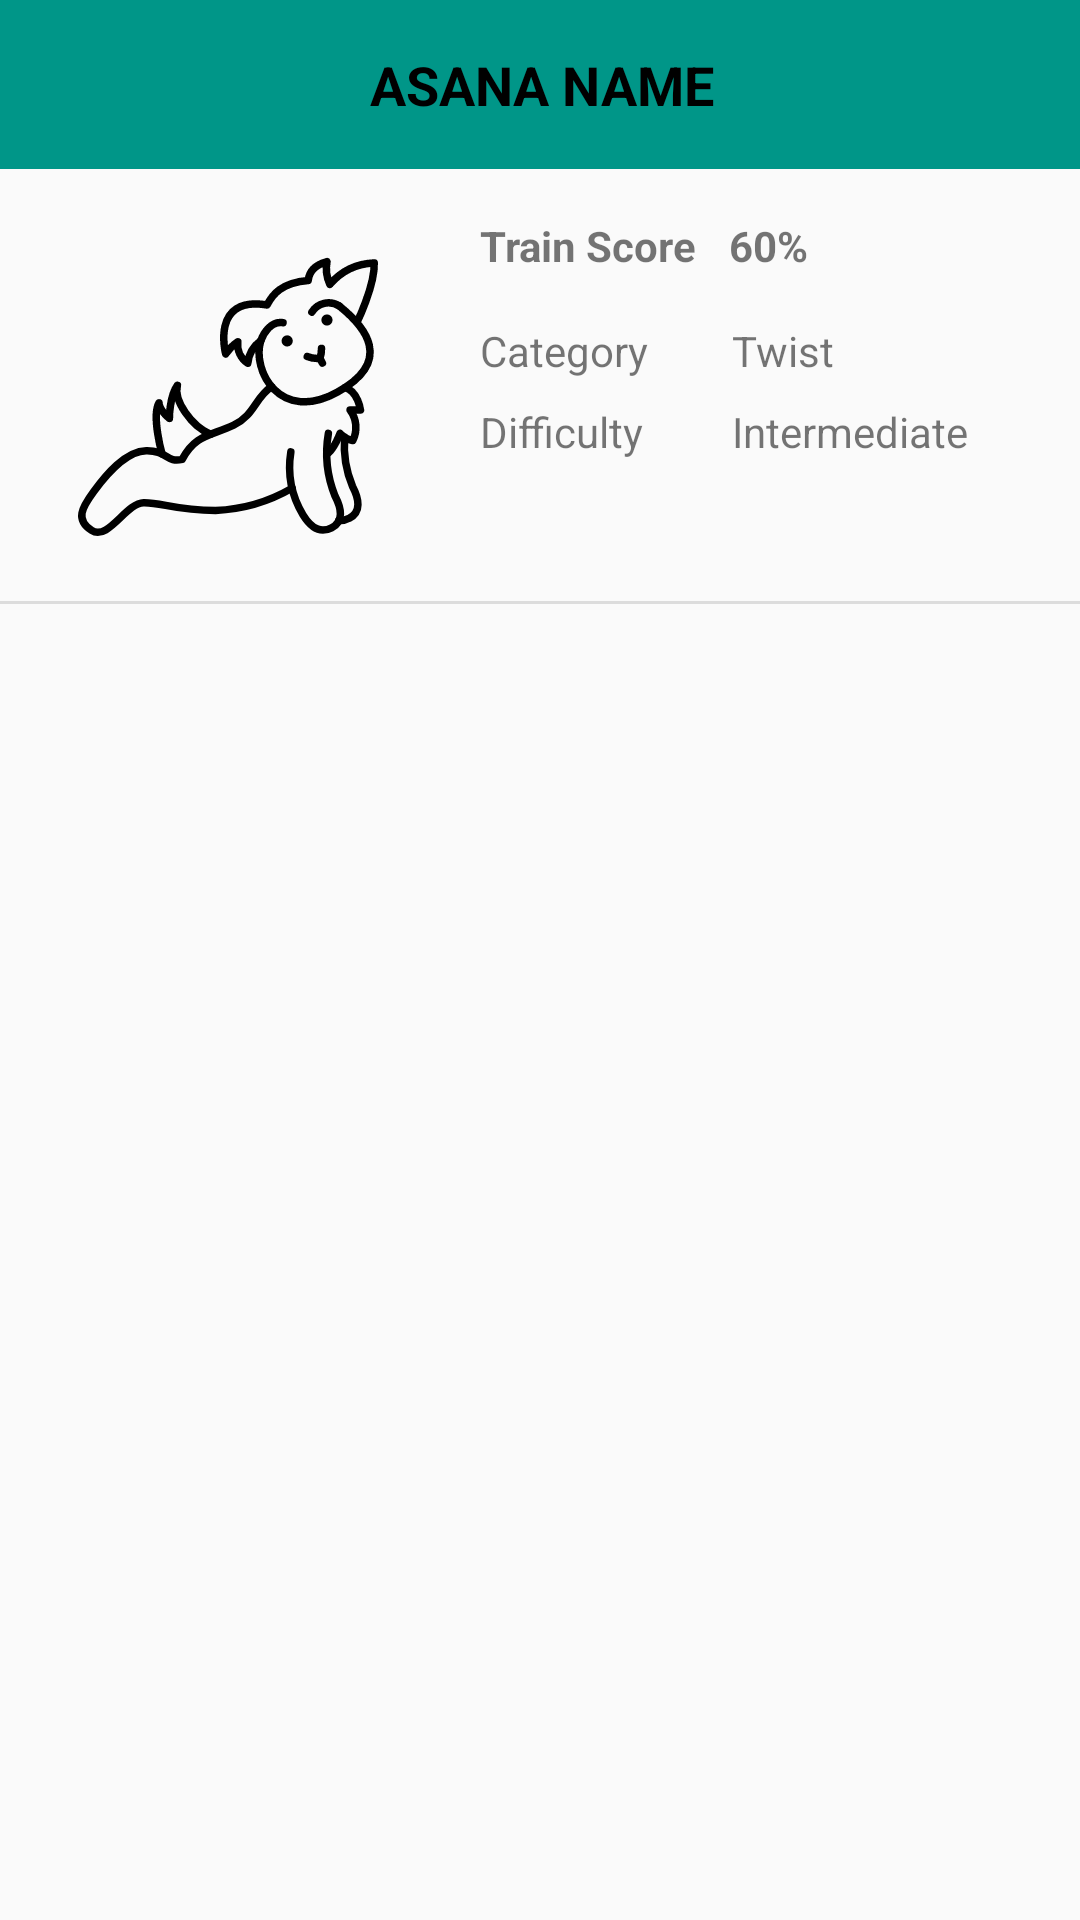

This screen was rendered from an Android layout file. Write that file and the resources it references.
<!-- AndroidManifest.xml: application theme Theme.YogaTrainingApp -->
<!-- res/layout/history_detail_fragment.xml -->
<?xml version="1.0" encoding="utf-8"?>
<androidx.constraintlayout.widget.ConstraintLayout xmlns:android="http://schemas.android.com/apk/res/android"
    xmlns:app="http://schemas.android.com/apk/res-auto"
    xmlns:tools="http://schemas.android.com/tools"
    android:layout_width="match_parent"
    android:layout_height="match_parent"
    tools:context=".history.HistoryDetailFragment">

    
    <TextView
        android:id="@+id/asan_name"
        android:layout_width="411dp"
        android:layout_height="wrap_content"
        android:background="@color/PrimaryColor"
        android:gravity="center"
        android:padding="16dp"
        android:text="asana name"
        android:textAllCaps="true"
        android:textColor="@android:color/black"
        android:textSize="18sp"
        android:textStyle="bold"
        app:layout_constraintEnd_toEndOf="parent"
        app:layout_constraintStart_toStartOf="parent"
        app:layout_constraintTop_toTopOf="parent" />



    <View
        android:id="@+id/divider"
        android:layout_width="409dp"
        android:layout_height="1dp"
        android:layout_marginTop="8dp"
        android:background="?android:attr/listDivider"
        app:layout_constraintEnd_toEndOf="parent"
        app:layout_constraintStart_toStartOf="parent"
        app:layout_constraintTop_toBottomOf="@+id/imageView" />

    <ImageView
        android:id="@+id/imageView"
        android:layout_width="wrap_content"
        android:layout_height="wrap_content"
        android:layout_marginStart="16dp"
        android:layout_marginTop="16dp"
        android:minWidth="120dp"
        android:minHeight="120dp"
        app:layout_constraintStart_toStartOf="parent"
        app:layout_constraintTop_toBottomOf="@+id/asan_name"
        app:srcCompat="@drawable/yoga_first" />

    <TextView
        android:id="@+id/difficulty"
        android:layout_width="wrap_content"
        android:layout_height="wrap_content"
        android:layout_marginStart="24dp"
        android:layout_marginTop="8dp"
        android:text="Intermediate"
        app:layout_constraintStart_toEndOf="@+id/dif_txt"
        app:layout_constraintTop_toBottomOf="@+id/category" />

    <TextView
        android:id="@+id/category"
        android:layout_width="wrap_content"
        android:layout_height="wrap_content"
        android:layout_marginStart="24dp"
        android:layout_marginTop="16dp"

        android:text="Twist"
        app:layout_constraintStart_toEndOf="@+id/cat_txt"
        app:layout_constraintTop_toBottomOf="@+id/trainScore_txt" />


    <TextView
        android:id="@+id/cat_txt"
        android:layout_width="wrap_content"
        android:layout_height="wrap_content"
        android:layout_marginStart="24dp"
        android:layout_marginTop="16dp"
        android:minWidth="60dp"
        android:text="Category"
        app:layout_constraintStart_toEndOf="@+id/imageView"
        app:layout_constraintTop_toBottomOf="@+id/trainScore_txt" />

    <TextView
        android:id="@+id/dif_txt"
        android:layout_width="wrap_content"
        android:layout_height="wrap_content"
        android:layout_marginStart="24dp"
        android:layout_marginTop="8dp"
        android:minWidth="60dp"
        android:text="Difficulty"
        app:layout_constraintStart_toEndOf="@+id/imageView"
        app:layout_constraintTop_toBottomOf="@+id/cat_txt" />

    <TextView
        android:id="@+id/trainScore_txt"
        android:layout_width="wrap_content"
        android:layout_height="wrap_content"
        android:layout_marginTop="16dp"
        android:textStyle="bold"
        android:text="Train Score"
        android:layout_marginStart="24dp"
        app:layout_constraintStart_toEndOf="@+id/imageView"
        app:layout_constraintTop_toBottomOf="@+id/asan_name" />
    <TextView
        android:id="@+id/trainScore"
        android:layout_width="wrap_content"
        android:layout_height="wrap_content"
        android:layout_marginStart="11dp"
        android:layout_marginTop="16dp"
        android:textStyle="bold"
        android:text="60%"
        app:layout_constraintStart_toEndOf="@+id/trainScore_txt"
        app:layout_constraintTop_toBottomOf="@+id/asan_name" />

    <TextView
        android:id="@+id/textView"
        android:layout_width="match_parent"
        android:layout_height="500dp"
        app:layout_constraintBottom_toBottomOf="parent"
        app:layout_constraintEnd_toEndOf="parent"
        app:layout_constraintHorizontal_bias="1.0"
        app:layout_constraintStart_toStartOf="parent"
        app:layout_constraintTop_toBottomOf="@+id/divider" />

    

</androidx.constraintlayout.widget.ConstraintLayout>
<!-- resources referenced by this layout -->
<resources>
  <color name="PrimaryColor">#009688</color>
  <!-- drawable yoga_first: vector/xml drawable (drawable, 4013 chars, omitted) -->
  <style name="Theme.YogaTrainingApp" parent="Base.Theme.YogaTrainingApp" />
  <style name="Base.Theme.YogaTrainingApp" parent="Theme.AppCompat.DayNight.NoActionBar">
          
           <item name="colorPrimary">@color/PrimaryColor</item>
           <item name="colorPrimaryDark">@color/PrimaryColor</item>
      </style>
</resources>
